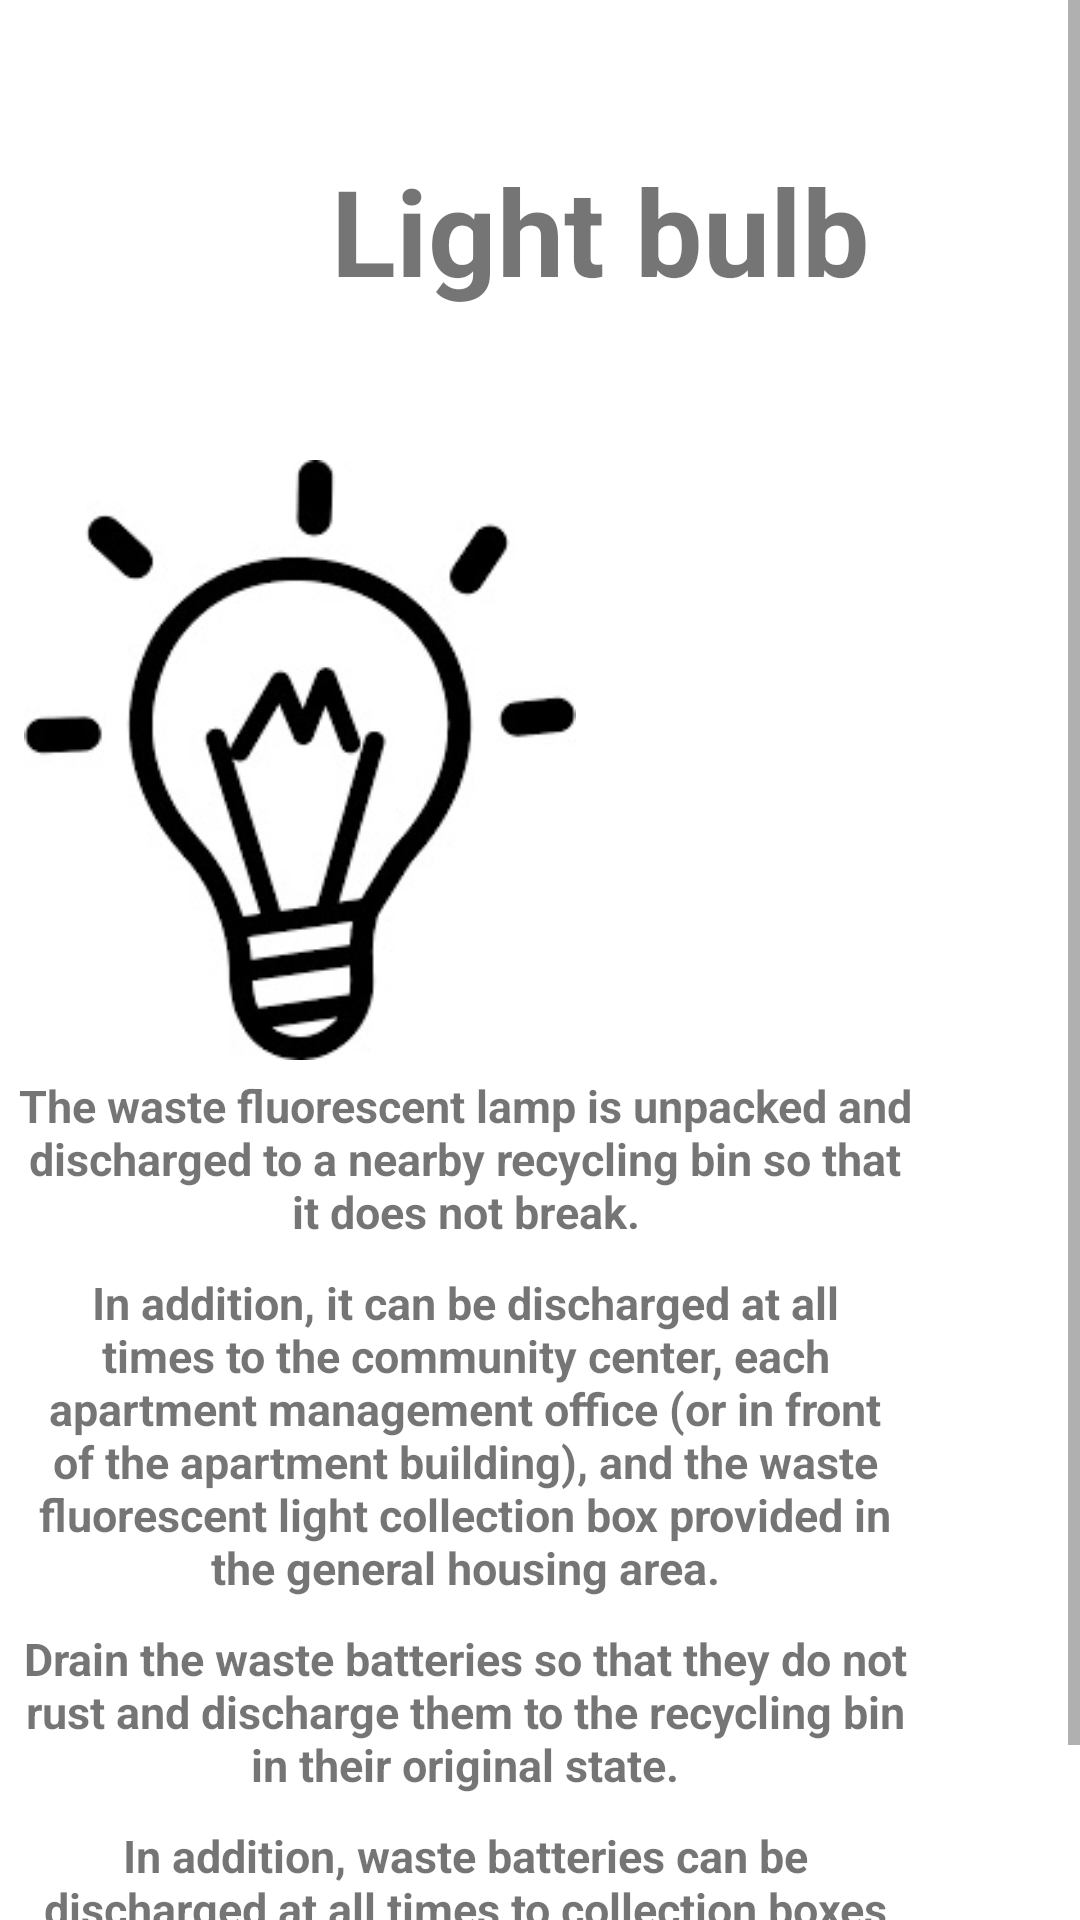

This screen was rendered from an Android layout file. Write that file and the resources it references.
<!-- AndroidManifest.xml: application theme Theme.Cycleye -->
<!-- res/layout/activity_light.xml -->
<?xml version="1.0" encoding="utf-8"?>
<ScrollView xmlns:android="http://schemas.android.com/apk/res/android"
    android:layout_width="match_parent"
    android:layout_height="match_parent"
    android:orientation="vertical"
    android:gravity="center_horizontal">

    <LinearLayout
        android:layout_width="match_parent"
        android:layout_height="wrap_content"
        android:orientation="vertical">

        <TextView
            android:gravity="center_horizontal"
            android:layout_width="300dp"
            android:layout_height="wrap_content"
            android:layout_margin="50dp"
            android:text="Light bulb"
            android:textSize="40sp"
            android:textStyle="bold" />

        <ImageView
            android:gravity="center_horizontal"
            android:layout_width="200dp"
            android:layout_height="200dp"
            android:src="@drawable/lightbulbimg"
            />

        <TextView
            android:gravity="center_horizontal"
            android:layout_width="300dp"
            android:layout_height="wrap_content"
            android:layout_margin="5dp"
            android:text="The waste fluorescent lamp is unpacked and discharged to a nearby recycling bin so that it does not break."
            android:textSize="15sp"
            android:textStyle="bold" />

        <TextView
            android:gravity="center_horizontal"
            android:layout_width="300dp"
            android:layout_height="wrap_content"
            android:layout_margin="5dp"
            android:text="In addition, it can be discharged at all times to the community center, each apartment management office (or in front of the apartment building), and the waste fluorescent light collection box provided in the general housing area."
            android:textSize="15sp"
            android:textStyle="bold" />

        <TextView
            android:gravity="center_horizontal"
            android:layout_width="300dp"
            android:layout_height="wrap_content"
            android:layout_margin="5dp"
            android:text="Drain the waste batteries so that they do not rust and discharge them to the recycling bin in their original state."
            android:textSize="15sp"
            android:textStyle="bold" />

        <TextView
            android:gravity="center_horizontal"
            android:layout_width="300dp"
            android:layout_height="wrap_content"
            android:layout_margin="5dp"
            android:text="In addition, waste batteries can be discharged at all times to collection boxes provided at community centers, convenience stores, schools, public institutions, subway stations, and large discount stores."
            android:textSize="15sp"
            android:textStyle="bold" />


    </LinearLayout>
</ScrollView>
<!-- resources referenced by this layout -->
<resources>
  <!-- drawable lightbulbimg: jpg bitmap (drawable-v24, 15313 bytes) -->
  <style name="Theme.Cycleye" parent="Theme.MaterialComponents.DayNight.DarkActionBar">
          
          <item name="colorPrimary">@color/purple_500</item>
          <item name="colorPrimaryVariant">@color/purple_700</item>
          <item name="colorOnPrimary">@color/white</item>
          
          <item name="colorSecondary">@color/teal_200</item>
          <item name="colorSecondaryVariant">@color/teal_700</item>
          <item name="colorOnSecondary">@color/black</item>
          
          <item name="android:statusBarColor">?attr/colorPrimaryVariant</item>
          
      </style>
  <!-- not gathered from this repository: default colours our renderer supplied (Android Studio template values) -->
  <color name="purple_500">#FF6200EE</color>
  <color name="purple_700">#FF3700B3</color>
  <color name="teal_200">#FF03DAC5</color>
  <color name="teal_700">#FF018786</color>
  <color name="black">#FF000000</color>
  <color name="white">#FFFFFFFF</color>
</resources>
